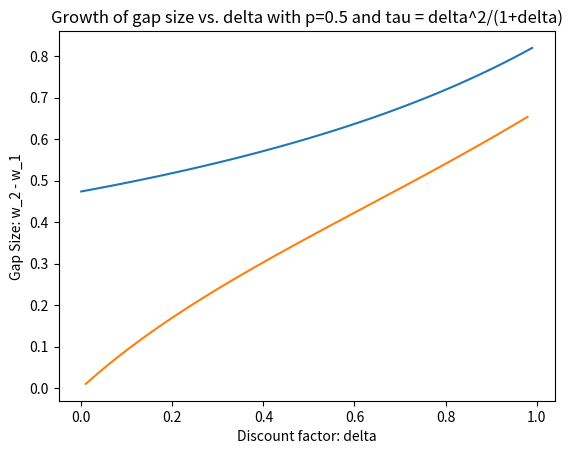

Write the Python code that produced this figure.
import matplotlib.pyplot as plt
import numpy as np

pr = np.arange(0,1,0.01)

delta = 0.9
tau = delta*delta/(1+delta)

gap_size = [(delta-tau)/(1-tau * p) for p in pr]

plt.plot(pr, gap_size)
plt.xlabel("Probability of f matching wtih c_1: p")
plt.ylabel("Gap Size: w_2 - w_1")
plt.title("Growth of gap size vs. p with delta = 0.9 and tau = delta^2/(1+delta)")
plt.show()

p = 0.5

deltas = np.arange(0.01,0.99,0.01)
taus = [delta*delta/(1+delta) for delta in deltas]

gap_size = [(delta-tau)/(1-tau * p) for delta,tau in zip(deltas,taus)]

plt.plot(deltas, gap_size)
plt.xlabel("Discount factor: delta")
plt.ylabel("Gap Size: w_2 - w_1")
plt.title("Growth of gap size vs. delta with p=0.5 and tau = delta^2/(1+delta)")
plt.show()
